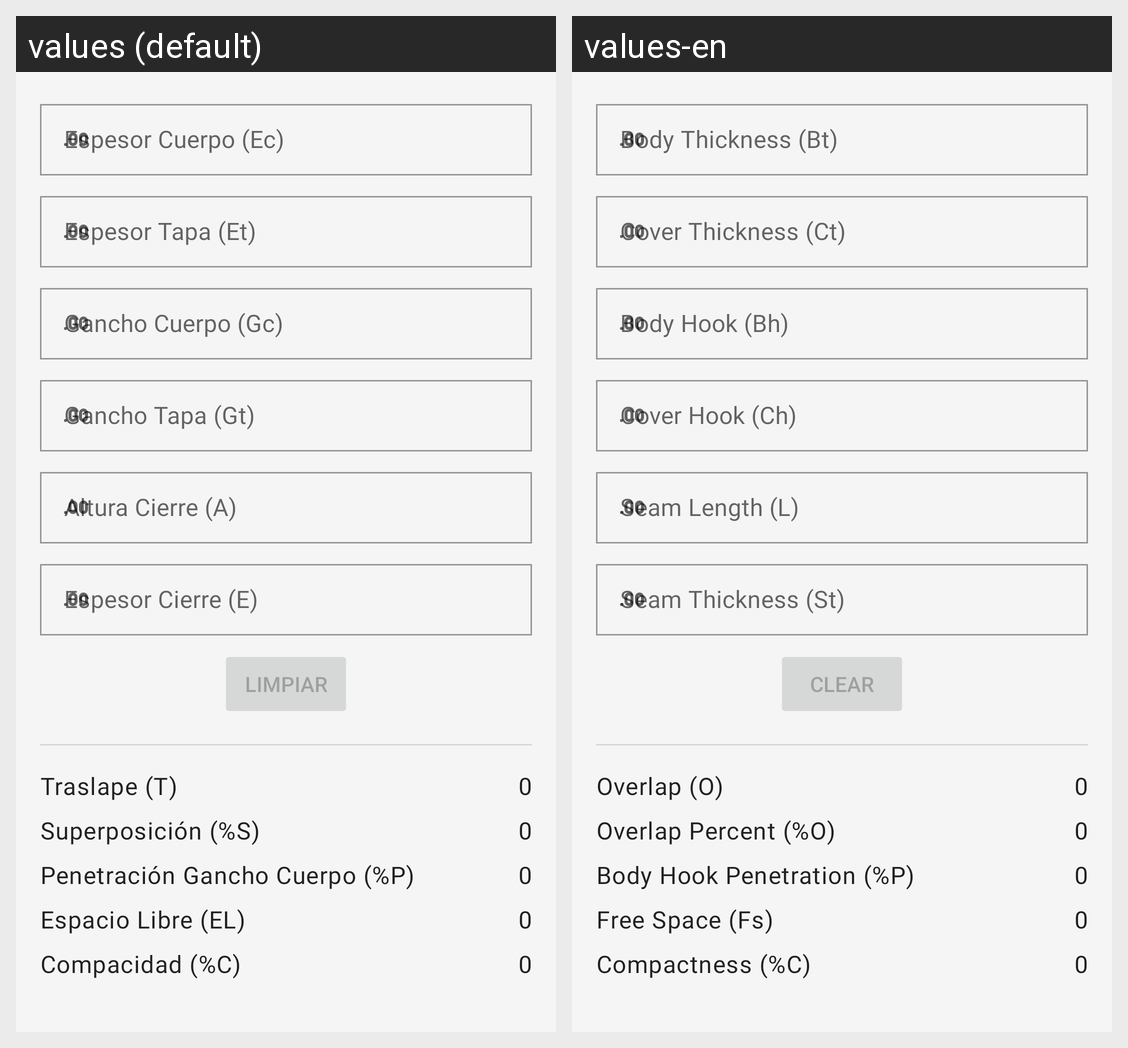

This grid shows one Android layout under two languages. Give, for every string resource on the screen, its name, the default text and each shown locale's text.
Android screen res/layout/activity_main.xml rendered under 2 locales, left to right: values (default), values-en. Device: Nexus 5 (rendered at 1080×1920; each locale shown at half size, 540×960, under a caption strip naming it); theme Theme.SeamCalc.
Strings drawn on this screen, with the default value and each locale's value (text and hints the layout hard-codes, and strings that could not be matched under every locale, appear in the picture but are not listed):

espesor_cuerpo
  values: Espesor Cuerpo (Ec)
  values-en: Body Thickness (Bt)

espesor_tapa
  values: Espesor Tapa (Et)
  values-en: Cover Thickness (Ct)

gancho_cuerpo
  values: Gancho Cuerpo (Gc)
  values-en: Body Hook (Bh)

gancho_tapa
  values: Gancho Tapa (Gt)
  values-en: Cover Hook (Ch)

altura_cierre
  values: Altura Cierre (A)
  values-en: Seam Length (L)

espesor_cierre
  values: Espesor Cierre (E)
  values-en: Seam Thickness (St)

limpiar
  values: Limpiar
  values-en: Clear

traslape
  values: Traslape (T)
  values-en: Overlap (O)

superposicion
  values: Superposición (%S)
  values-en: Overlap Percent (%O)

penetracion_gancho_cuerpo
  values: Penetración Gancho Cuerpo (%P)
  values-en: Body Hook Penetration (%P)

espacio_libre
  values: Espacio Libre (EL)
  values-en: Free Space (Fs)

compacidad
  values: Compacidad (%C)
  values-en: Compactness (%C)

cero
  values: 0
  values-en: 0
